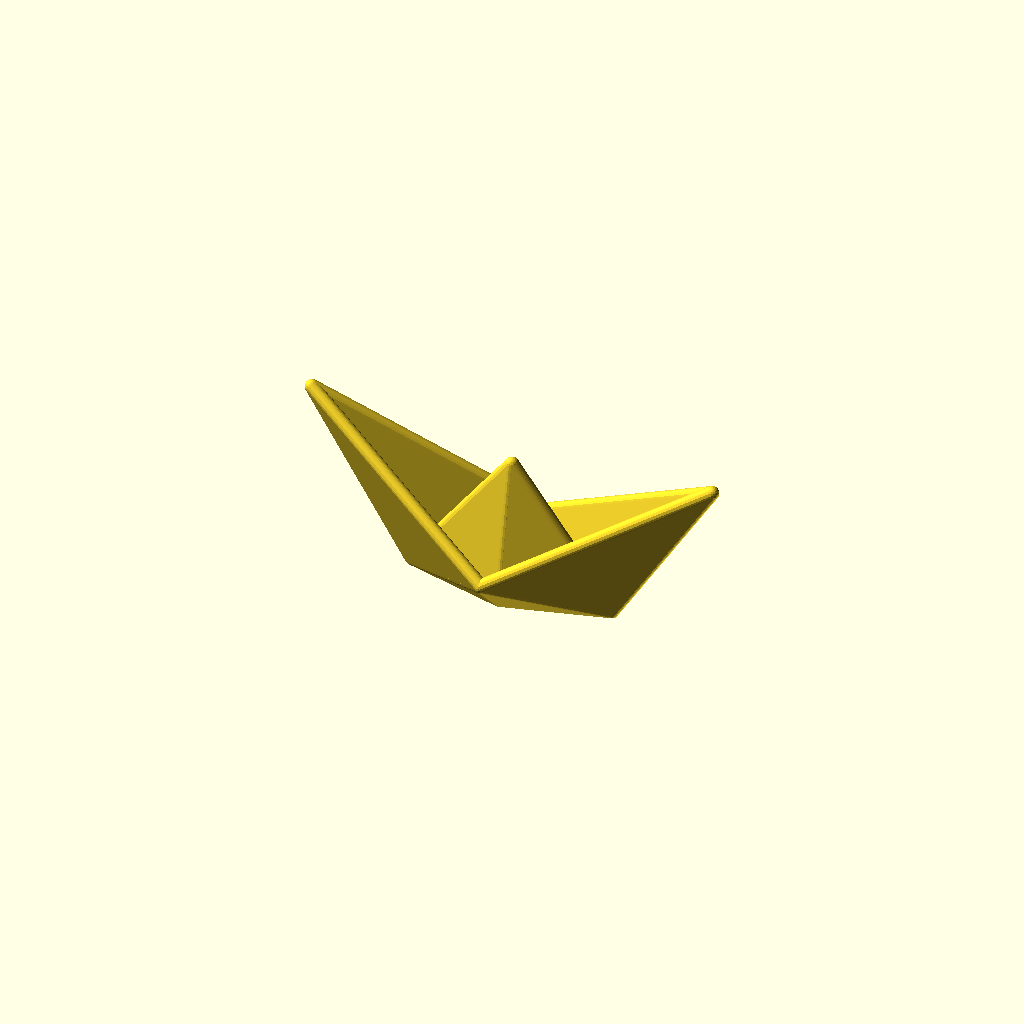
Cell 1 — every parameter at its default value.
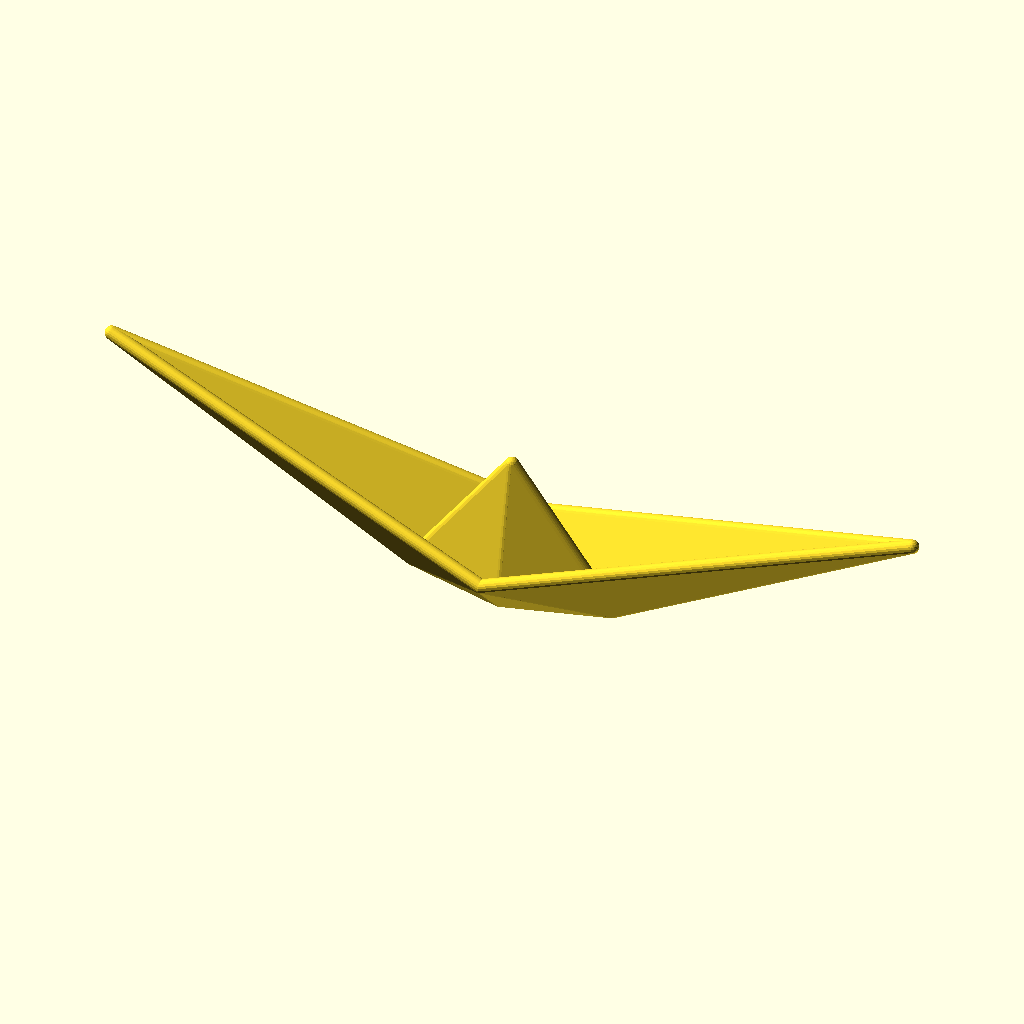
Cell 2: the same model with lb = 30.
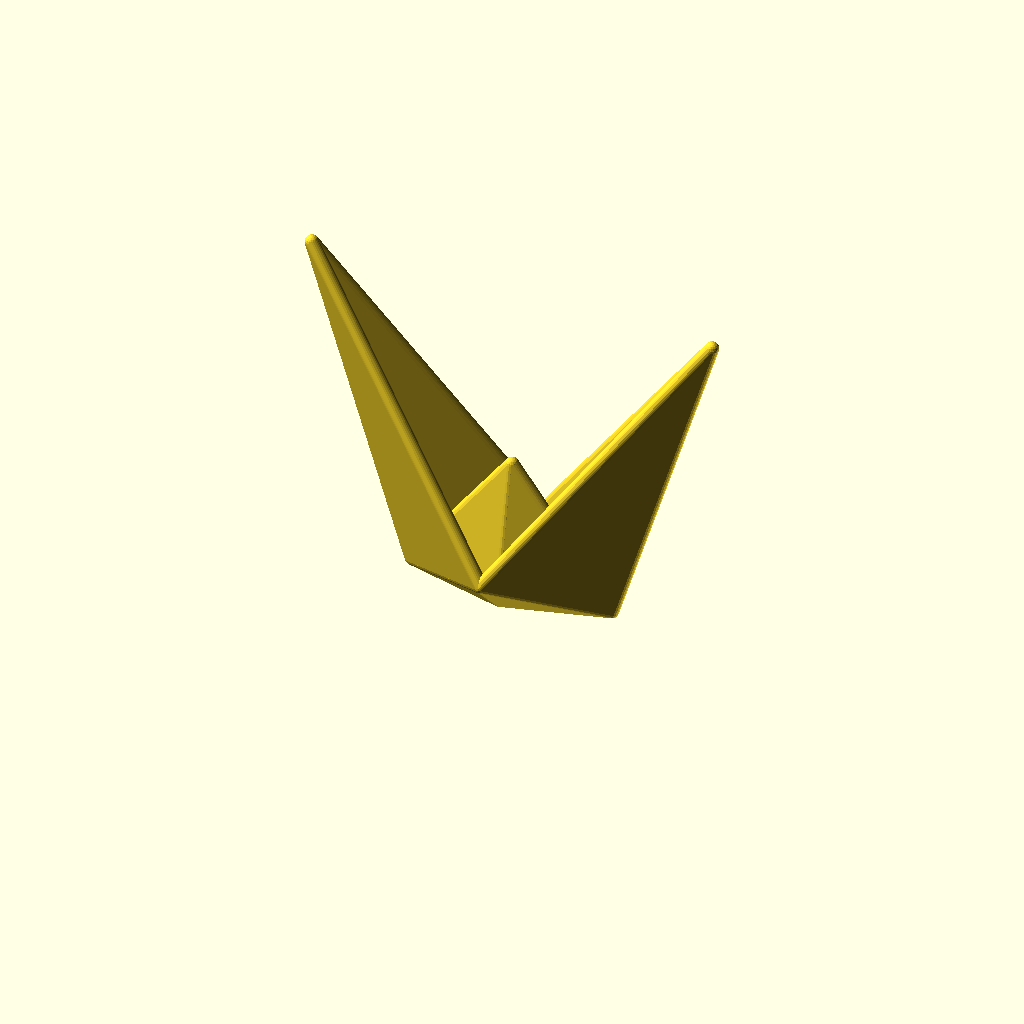
Cell 3: the same model with hb = 24.
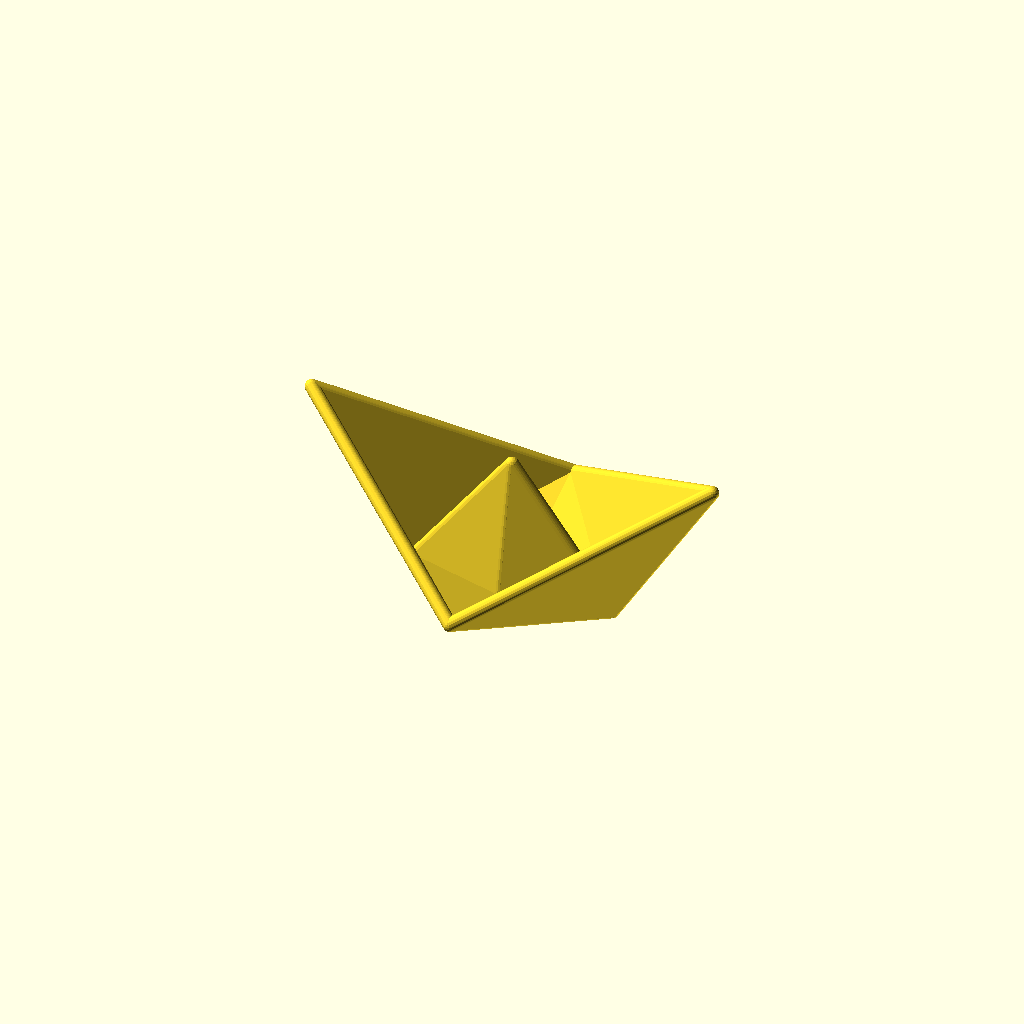
Cell 4: wm = 10 (everything else at default).
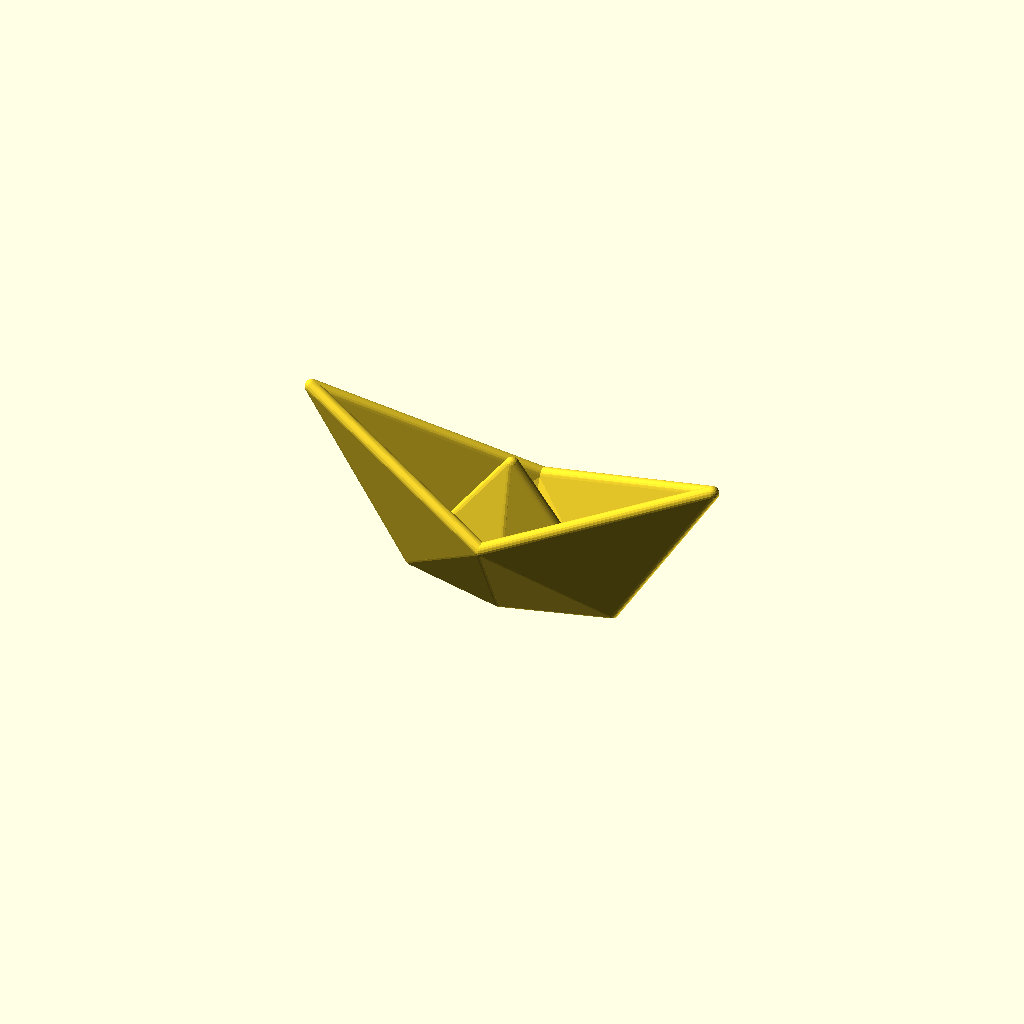
Cell 5: the same model with hm = 6.
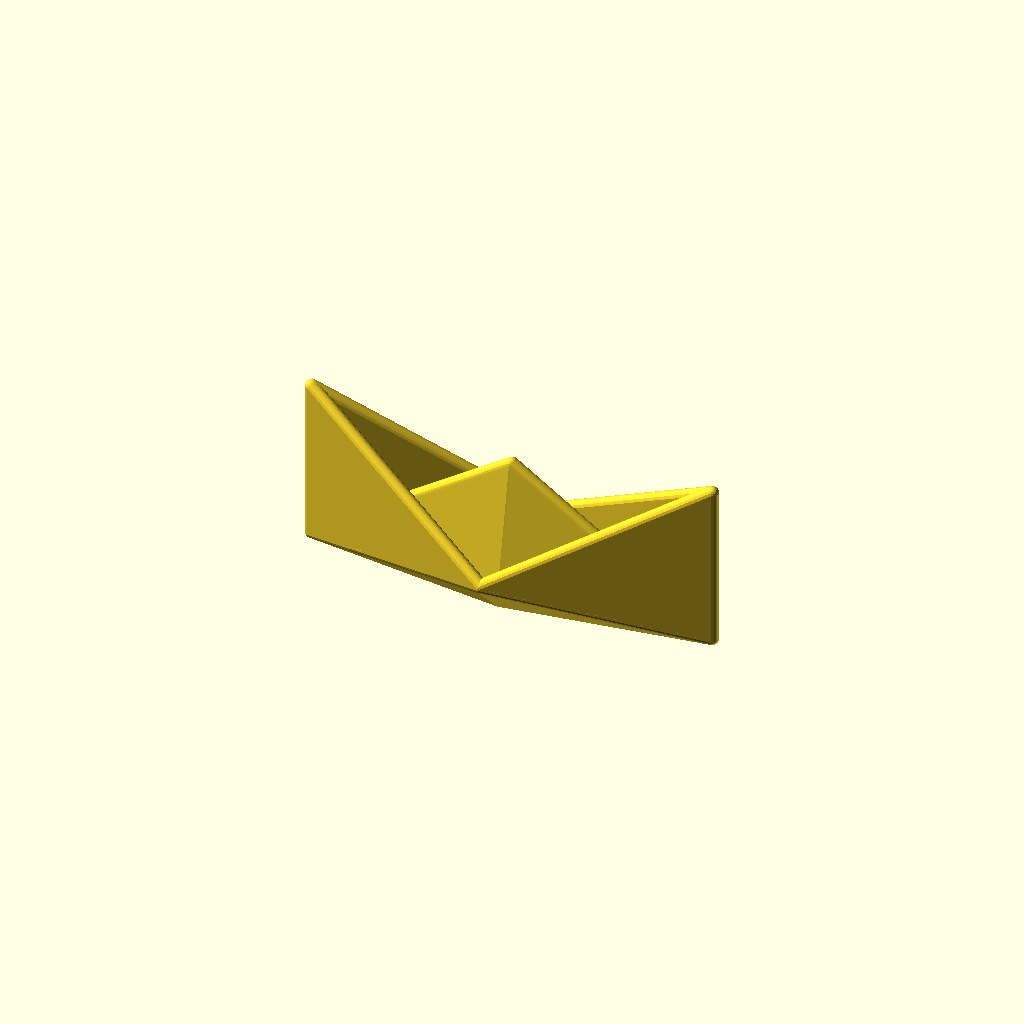
Cell 6: wl = 15 (everything else at default).
One fixed orthographic camera (rotation 55°, 0°, 25°; colour scheme Cornfield) for every cell.
Source of the model, scadFiles/753562/1209256.scad:
/*

   origami ship



   Kit Wallace



*/

// length of bow from centre

lb=15; 

// height of bow

hb=12;

// width midships

wm=5; 

// height midships

hm=3; 

// waterline length e.g. from centre eg. half length of bow

wl=7.5; 

// width of hull from centre

wh=2; 

// height of sail

h=10; 

//Thickness of paper

thickness=1;

// sphere quality

steps = 20;

// overall scale

scale=5;





module double(axis) { 

      union() {

          children();

          mirror(axis) children();

      }

  }

module plane(s,t=0.5) {

    hull()

    for (i=[0:len(s) -1])

       translate(s[i]) sphere(t/2);     

    } 



module ground(size=50) {

   translate([0,0,-size]) cube(2*size,center=true);

}



p1=[lb,0,hb];

p2=[wl,0,0];

p3=[0,wm,hm];

p5=[0,0,h];

p4=[0,wh,0];



module ship_q(t) {

   plane([p1,p2,p3],t);

   plane([p2,p3,p4],t);

   plane([p4,p2,p5],t);

};



$fn=steps;

scale(scale) 

 difference() {

  double([0,1,0]) 

     double([1,0,0]) 

         ship_q(thickness); 

 * ground();

 }
Customizer parameters (derived from the source; name, type, default, range or options):
lb: number, default 15
hb: number, default 12
wm: number, default 5
hm: number, default 3
wl: number, default 7.5
wh: number, default 2
h: number, default 10
thickness: number, default 1
steps: number, default 20
scale: number, default 5
